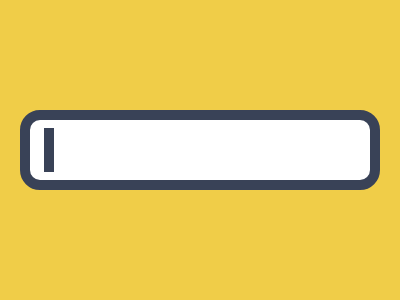

Write the HTML and CSS that draws this image.

<div class="field">
  <div class="caret"></div>
</div>
<style>
  body {
    background: #f0cd48;
    display: flex;
    justify-content: center;
    align-items: center;
  }

  .field {
    background: #ffffff;
    border: 10px solid #394257;
    border-radius: 20px;
    height: 80px;
    width: 360px;
    display: flex;
    padding: 8px 14px;
    box-sizing: border-box;
  }

  .caret {
    background: #394257;
    width: 10px;
  }
</style>
